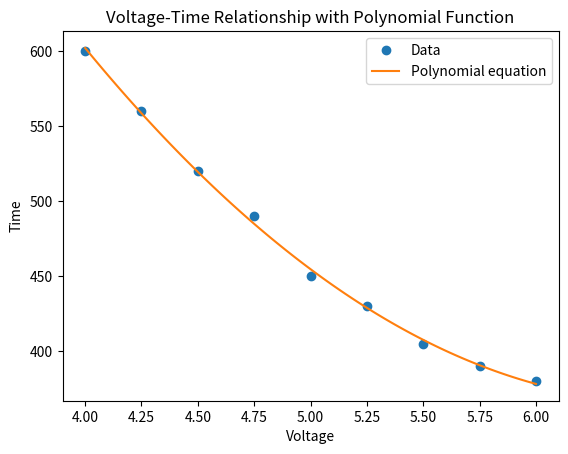

Write Python code to recreate this figure.
import matplotlib.pyplot as plt
import numpy as np

# Voltage and time data
voltage = [4, 4.25, 4.5, 4.75, 5, 5.25, 5.5, 5.75, 6]
time = [600, 560, 520, 490, 450, 430, 405, 390, 380]

# Polynomial coefficients
coeffs = np.polyfit(voltage, time, 2)

# Polynomial equation
a, b, c = coeffs
equation = f"T = {a:.3f}v^2 + {b:.3f}v + {c:.3f}"

# Print the equation
print("Polynomial equation:", equation)

# Plot the data
plt.plot(voltage, time, 'o', label='Data')

# Calculate the polynomial function and add it to the plot
x = np.linspace(min(voltage), max(voltage), 100)
y = a*x**2 + b*x + c
plt.plot(x, y, label='Polynomial equation')

# Add axis labels and plot title
plt.xlabel('Voltage')
plt.ylabel('Time')
plt.title('Voltage-Time Relationship with Polynomial Function')

# Show the plot
plt.legend()
plt.show()